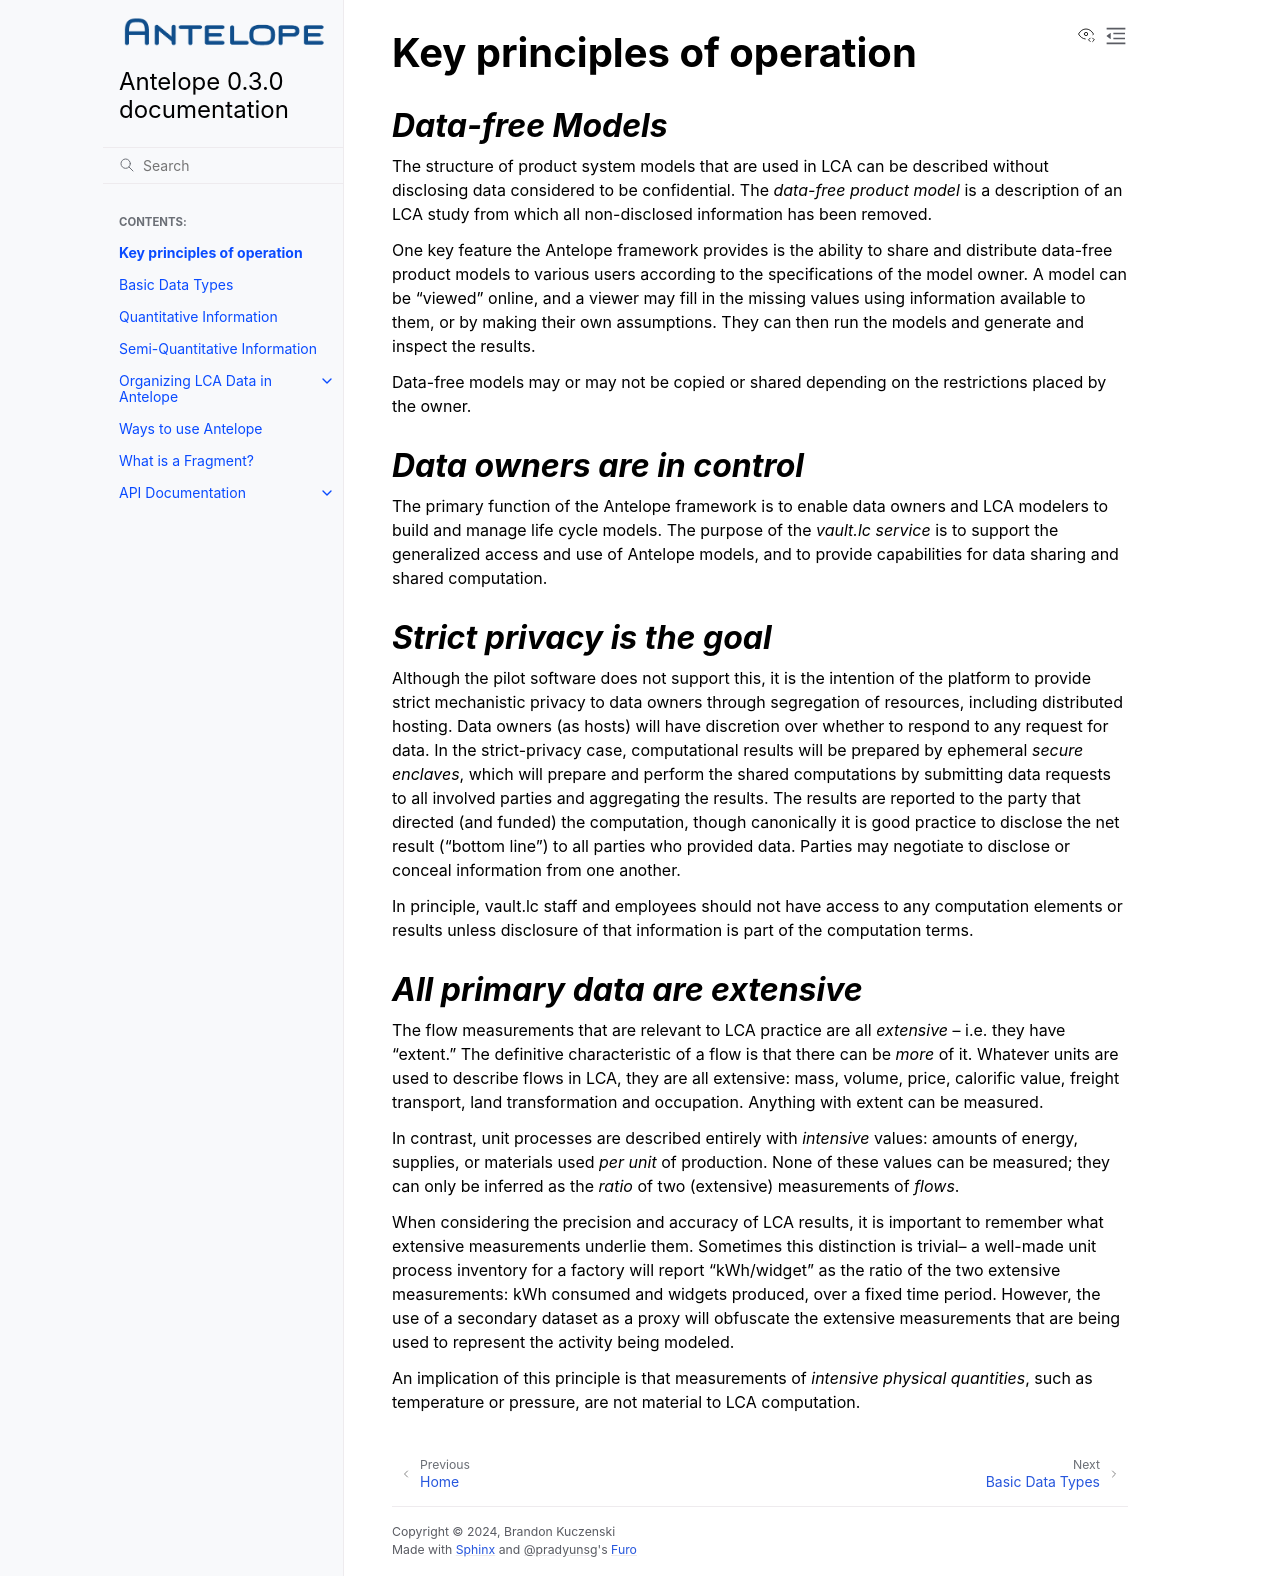

repository: AntelopeLCA/antelope · page: principles.html · generator: sphinx

Key principles of operation
---------------------------

*Data-free Models*
===================

The structure of product system models that are used in LCA can be described without disclosing
data considered to be confidential.  The *data-free product model* is a description of an LCA
study from which all non-disclosed information has been removed.

One key feature the Antelope framework provides is the ability to share and distribute data-free
product models to various users according to the specifications of the model owner.  A model
can be "viewed" online, and a viewer may fill in the missing values using information
available to them, or by making their own assumptions.  They can then run the models and
generate and inspect the results.

Data-free models may or may not be copied or shared depending on the restrictions placed
by the owner.

*Data owners are in control*
============================

The primary function of the Antelope framework is to enable data owners and LCA modelers to
build and manage life cycle models.  The purpose of the *vault.lc service* is to support
the generalized access and use of Antelope models, and to provide capabilities for data sharing
and shared computation.

*Strict privacy is the goal*
=============================

Although the pilot software does not support this, it is the intention of the platform to
provide strict mechanistic privacy to data owners through segregation of resources, including
distributed hosting.  Data owners (as hosts) will have discretion over whether to respond to
any request for data.  In the strict-privacy case, computational results will be prepared
by ephemeral *secure enclaves*, which will prepare and perform the shared computations
by submitting data requests to all involved parties and aggregating the results.  The results
are reported to the party that directed (and funded) the computation, though canonically
it is good practice to disclose the net result ("bottom line") to all parties who provided
data. Parties may negotiate to disclose or conceal information from one another.

In principle, vault.lc staff and employees should not have access to any computation elements
or results unless disclosure of that information is part of the computation terms.


*All primary data are extensive*
================================

The flow measurements that are relevant to LCA practice are all *extensive* -- i.e. they have
"extent."  The definitive characteristic of a flow is that there can be *more* of it.  Whatever
units are used to describe flows in LCA, they are all extensive: mass, volume, price, calorific
value, freight transport, land transformation and occupation.   Anything with extent can be
measured.

In contrast, unit processes are described entirely with *intensive* values: amounts of energy,
supplies, or materials used *per unit* of production.  None of these values can be measured;
they can only be inferred as the *ratio* of two (extensive) measurements of *flows*.

When considering the precision and accuracy of LCA results, it is important to remember what
extensive measurements underlie them.  Sometimes this distinction is trivial-- a well-made unit
process inventory for a factory will report "kWh/widget" as the ratio of the two extensive
measurements: kWh consumed and widgets produced, over a fixed time period.  However, the use
of a secondary dataset as a proxy will obfuscate the extensive measurements that are being
used to represent the activity being modeled.

An implication of this principle is that measurements of *intensive physical quantities*,
such as temperature or pressure, are not material to LCA computation.
